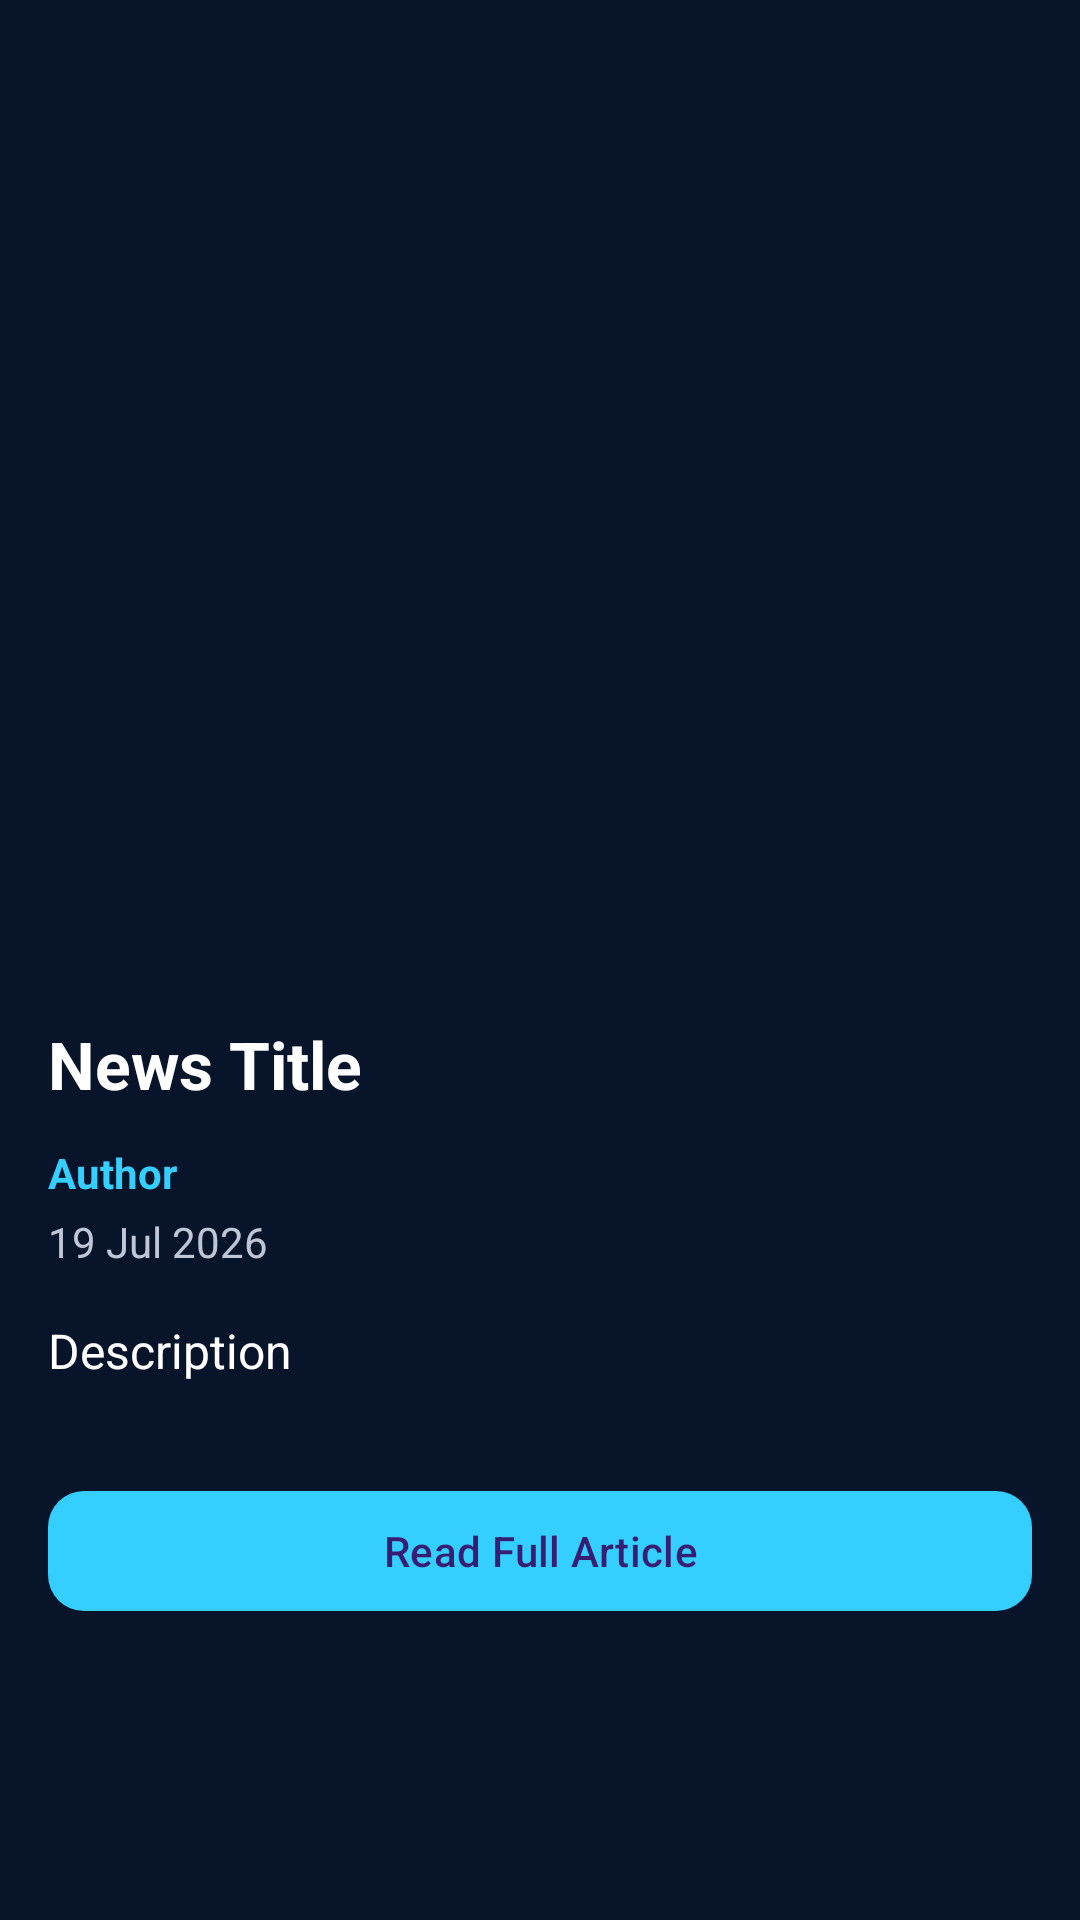

Layout XML and referenced resources for this Android screen:
<!-- AndroidManifest.xml: application theme Theme.CyberPath -->
<!-- res/layout/activity_news_detail.xml -->
<?xml version="1.0" encoding="utf-8"?>
<ScrollView xmlns:android="http://schemas.android.com/apk/res/android"
    xmlns:app="http://schemas.android.com/apk/res-auto"
    android:layout_width="match_parent"
    android:layout_height="match_parent"
    android:background="@color/bg_dark">

    <LinearLayout
        android:layout_width="match_parent"
        android:layout_height="wrap_content"
        android:orientation="vertical">

        <ImageButton
            android:id="@+id/btnBack"
            android:layout_width="48dp"
            android:layout_height="48dp"
            android:layout_margin="16dp"
            android:background="@android:color/transparent"
            android:src="@drawable/ic_back"
            app:tint="@android:color/white" />

        <ImageView
            android:id="@+id/imgNews"
            android:layout_width="match_parent"
            android:layout_height="240dp"
            android:scaleType="centerCrop"
            android:src="@drawable/news_placeholder" />

        <TextView
            android:id="@+id/txtTitle"
            android:layout_width="match_parent"
            android:layout_height="wrap_content"
            android:layout_marginStart="16dp"
            android:layout_marginTop="20dp"
            android:layout_marginEnd="16dp"
            android:text="News Title"
            android:textColor="@android:color/white"
            android:textSize="22sp"
            android:textStyle="bold" />

        <TextView
            android:id="@+id/txtAuthor"
            android:layout_width="wrap_content"
            android:layout_height="wrap_content"
            android:layout_marginStart="16dp"
            android:layout_marginTop="12dp"
            android:text="Author"
            android:textColor="@color/accent_blue"
            android:textStyle="bold" />

        <TextView
            android:id="@+id/txtDate"
            android:layout_width="wrap_content"
            android:layout_height="wrap_content"
            android:layout_marginStart="16dp"
            android:layout_marginTop="4dp"
            android:text="19 Jul 2026"
            android:textColor="@color/text_gray" />

        <TextView
            android:id="@+id/txtDescription"
            android:layout_width="match_parent"
            android:layout_height="wrap_content"
            android:layout_margin="16dp"
            android:lineSpacingExtra="4dp"
            android:text="Description"
            android:textColor="@android:color/white"
            android:textSize="16sp" />

        <com.google.android.material.button.MaterialButton
            android:id="@+id/btnReadMore"
            android:layout_width="match_parent"
            android:layout_height="wrap_content"
            android:layout_margin="16dp"
            android:text="Read Full Article"
            app:cornerRadius="12dp" />

    </LinearLayout>

</ScrollView>
<!-- resources referenced by this layout -->
<resources>
  <color name="accent_blue">#35CFFF</color>
  <color name="bg_dark">#08142A</color>
  <color name="text_gray">#BFC6D8</color>
  <style name="Theme.CyberPath" parent="Theme.Material3.Dark.NoActionBar">
  
          <item name="colorPrimary">#35CFFF</item>
          <item name="android:statusBarColor">#08142A</item>
  
      </style>
</resources>
